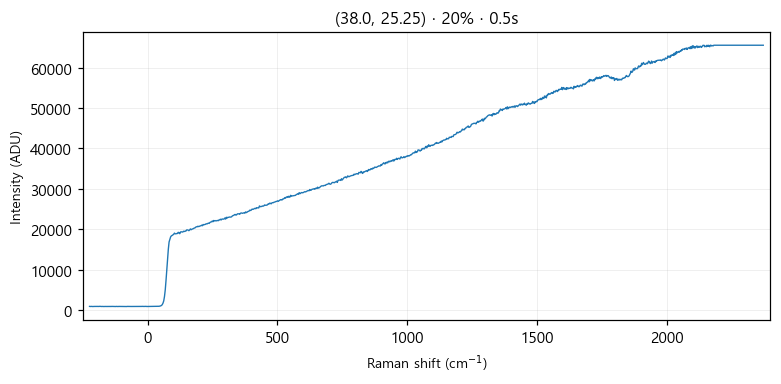

Data behind this chart, as committed beside it:
# laser_power_pct, 20
# exposure_time, 0.5
# laser_nm, 532
# mode, single
pixel, raman_shift_cm-1, wavelength_nm, intensity
0, -224.5, 525.7, 898
1, -221.4, 525.8, 872
2, -218.4, 525.9, 898
3, -215.3, 526, 881
4, -212.2, 526.1, 866
5, -209.2, 526.2, 885
6, -206.1, 526.2, 887
7, -203.1, 526.3, 892
8, -200, 526.4, 887
9, -197, 526.5, 876
10, -193.9, 526.6, 894
11, -190.8, 526.7, 879
12, -187.8, 526.8, 884
13, -184.7, 526.8, 917
14, -181.7, 526.9, 887
15, -178.6, 527, 872
16, -175.6, 527.1, 887
17, -172.5, 527.2, 870
18, -169.5, 527.3, 867
19, -166.5, 527.4, 877
20, -163.4, 527.4, 883
21, -160.4, 527.5, 867
22, -157.3, 527.6, 875
23, -154.3, 527.7, 892
24, -151.2, 527.8, 883
25, -148.2, 527.9, 875
26, -145.2, 527.9, 897
27, -142.1, 528, 866
28, -139.1, 528.1, 896
29, -136.1, 528.2, 889
30, -133, 528.3, 889
31, -130, 528.4, 875
32, -127, 528.5, 874
33, -124, 528.5, 868
34, -120.9, 528.6, 893
35, -117.9, 528.7, 876
36, -114.9, 528.8, 868
37, -111.9, 528.9, 890
38, -108.8, 529, 882
39, -105.8, 529, 884
40, -102.8, 529.1, 891
41, -99.77, 529.2, 872
42, -96.75, 529.3, 877
43, -93.74, 529.4, 871
44, -90.72, 529.5, 876
45, -87.71, 529.5, 865
46, -84.69, 529.6, 880
47, -81.68, 529.7, 865
48, -78.67, 529.8, 892
49, -75.66, 529.9, 885
50, -72.66, 530, 901
51, -69.65, 530.1, 883
52, -66.64, 530.1, 890
53, -63.64, 530.2, 878
54, -60.63, 530.3, 882
55, -57.63, 530.4, 869
... 968 more rows
